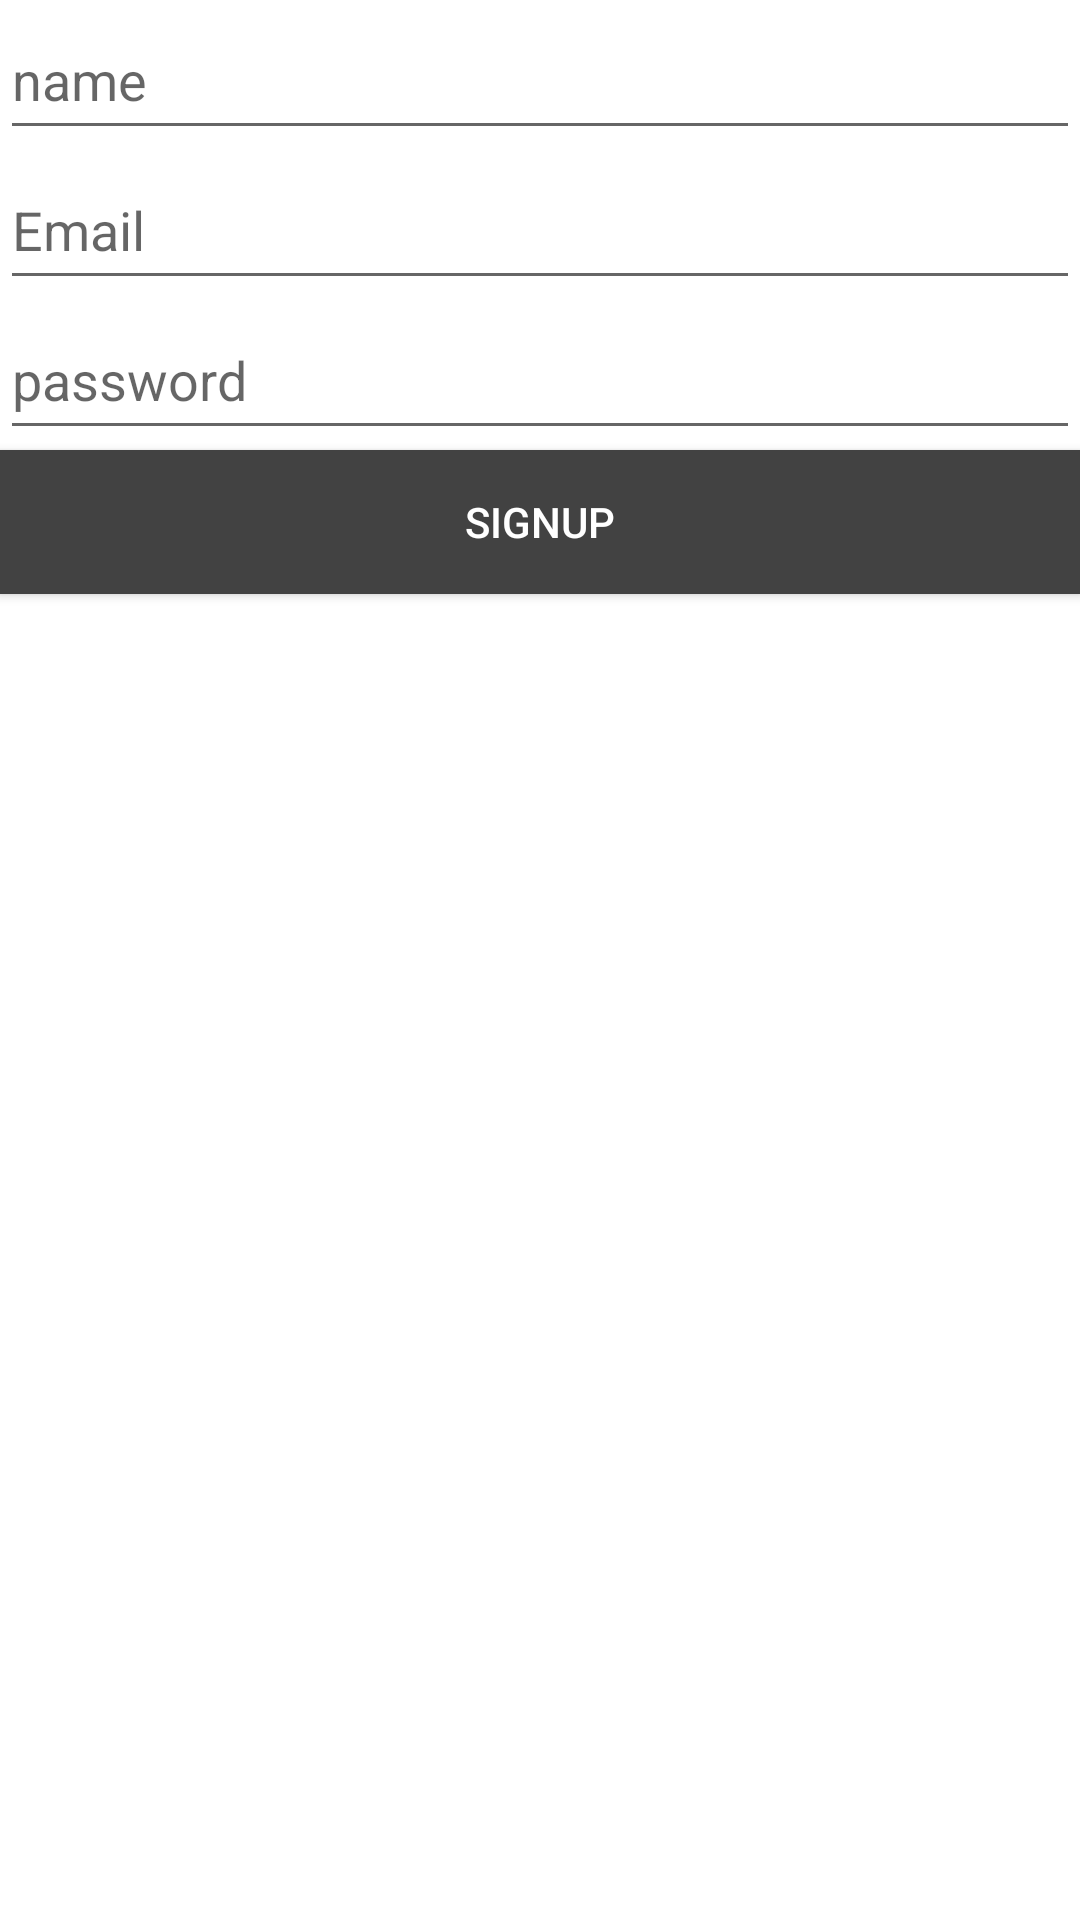

This screen was rendered from an Android layout file. Write that file and the resources it references.
<!-- AndroidManifest.xml: application theme Theme.Chatapp_roominroom -->
<!-- res/layout/activity_sign_upactivity.xml -->
<?xml version="1.0" encoding="utf-8"?>
<RelativeLayout xmlns:android="http://schemas.android.com/apk/res/android"
    xmlns:app="http://schemas.android.com/apk/res-auto"
    xmlns:tools="http://schemas.android.com/tools"
    android:layout_width="match_parent"
    android:layout_height="match_parent"
    tools:context=".SignUpactivity">

    <ImageView
        android:layout_width="wrap_content"
        android:layout_height="wrap_content"
        android:id="@+id/logo_image"
        android:layout_centerHorizontal="true"
        android:src="@drawable/room"
        />

    <EditText
        android:layout_below="@id/logo_image"
        android:layout_width="match_parent"
        android:layout_height="50dp"
        android:id="@+id/name_edit"
        android:hint="name"
        android:inputType="textEmailAddress"
        />
    <EditText
        android:layout_below="@+id/name_edit"
        android:layout_width="match_parent"
        android:layout_height="50dp"
        android:id="@+id/email_edit"
        android:hint="Email"
        />
    <EditText
        android:layout_width="match_parent"
        android:layout_height="50dp"
        android:id="@+id/password_edit"
        android:layout_below="@+id/email_edit"
        android:hint="password"
        android:inputType="numberPassword"/>

    <androidx.appcompat.widget.AppCompatButton
        android:id="@+id/signUp_btn"
        android:layout_width="match_parent"
        android:layout_height="wrap_content"
        android:layout_below="@+id/password_edit"
        android:background="@color/cardview_dark_background"
        android:text="signup"
        android:textColor="@color/cardview_light_background"
        />
</RelativeLayout>
<!-- resources referenced by this layout -->
<resources>
  <style name="Theme.Chatapp_roominroom" parent="Theme.MaterialComponents.DayNight.DarkActionBar">
          
          <item name="colorPrimary">@color/purple_500</item>
          <item name="colorPrimaryVariant">@color/purple_700</item>
          <item name="colorOnPrimary">@color/white</item>
          
          <item name="colorSecondary">@color/teal_200</item>
          <item name="colorSecondaryVariant">@color/teal_700</item>
          <item name="colorOnSecondary">@color/black</item>
          
          <item name="android:statusBarColor">?attr/colorPrimaryVariant</item>
          
      </style>
  <!-- not gathered from this repository: default colours our renderer supplied (Android Studio template values) -->
  <color name="purple_500">#FF6200EE</color>
  <color name="purple_700">#FF3700B3</color>
  <color name="teal_200">#FF03DAC5</color>
  <color name="teal_700">#FF018786</color>
  <color name="black">#FF000000</color>
  <color name="white">#FFFFFFFF</color>
</resources>
